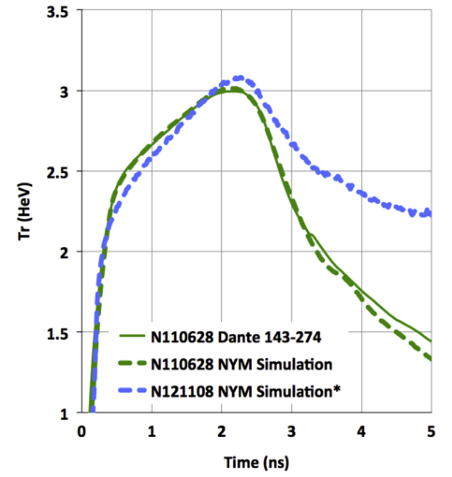

Data behind this chart, as committed beside it:
index, x, y
0, 0.1793, 101.3
1, 0.1793, 107.7
2, 0.1793, 109.3
3, 0.1793, 112.1
4, 0.1793, 114.1
5, 0.1976, 118.5
6, 0.2067, 121.3
7, 0.2067, 124.5
8, 0.2158, 126.5
9, 0.2249, 130.9
10, 0.2249, 134.4
11, 0.2249, 138
12, 0.2249, 142.4
13, 0.2249, 146.8
14, 0.2249, 151.6
15, 0.2249, 154.4
16, 0.2249, 157.6
17, 0.2249, 161.2
18, 0.234, 164.8
19, 0.234, 168.4
20, 0.234, 171.5
21, 0.234, 174.7
22, 0.2523, 177.9
23, 0.2705, 182.3
24, 0.2796, 186.7
25, 0.2888, 190.7
26, 0.2888, 194.3
27, 0.2979, 197.1
28, 0.3161, 201.9
29, 0.3252, 205.9
30, 0.3617, 210.2
31, 0.3891, 213.8
32, 0.4164, 218.6
33, 0.4438, 221.4
34, 0.4894, 226.6
35, 0.535, 229.8
36, 0.5623, 232.6
37, 0.5988, 236.6
38, 0.6717, 239.8
39, 0.6991, 241.8
40, 0.7447, 245.3
41, 0.8267, 247.3
42, 0.845, 248.9
43, 0.8906, 252.1
44, 0.9179, 254.1
45, 0.9362, 255.3
46, 0.9544, 256.1
47, 0.9909, 257.7
48, 1.027, 259.3
49, 1.046, 260.9
50, 1.082, 263.3
51, 1.137, 264.9
52, 1.155, 265.7
53, 1.21, 269.3
54, 1.274, 272.5
55, 1.347, 275.7
56, 1.447, 280.5
57, 1.492, 283.2
58, 1.556, 287.2
59, 1.611, 289.6
... 61 more rows
